3-way image classification set "data" from GitHub (DeepLearner7/Hand-Gesture-Recognition); label vocabulary: closed hand, one finger, open palm.

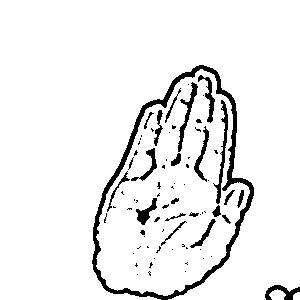
Label: open palm

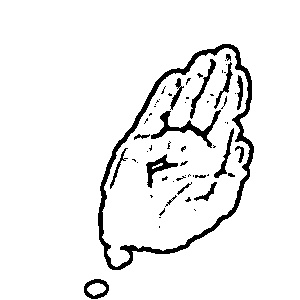
Label: open palm

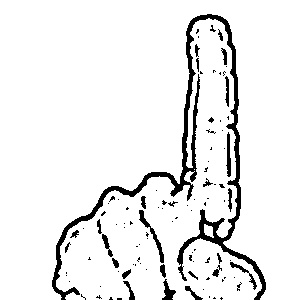
Label: one finger

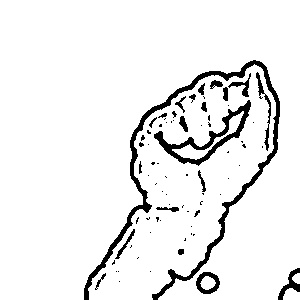
Label: closed hand

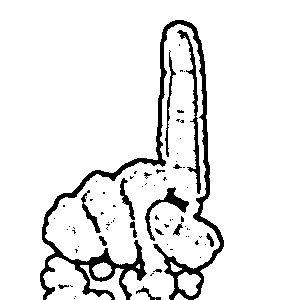
Label: one finger

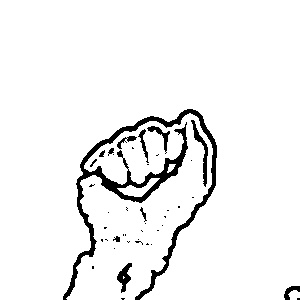
Label: closed hand
